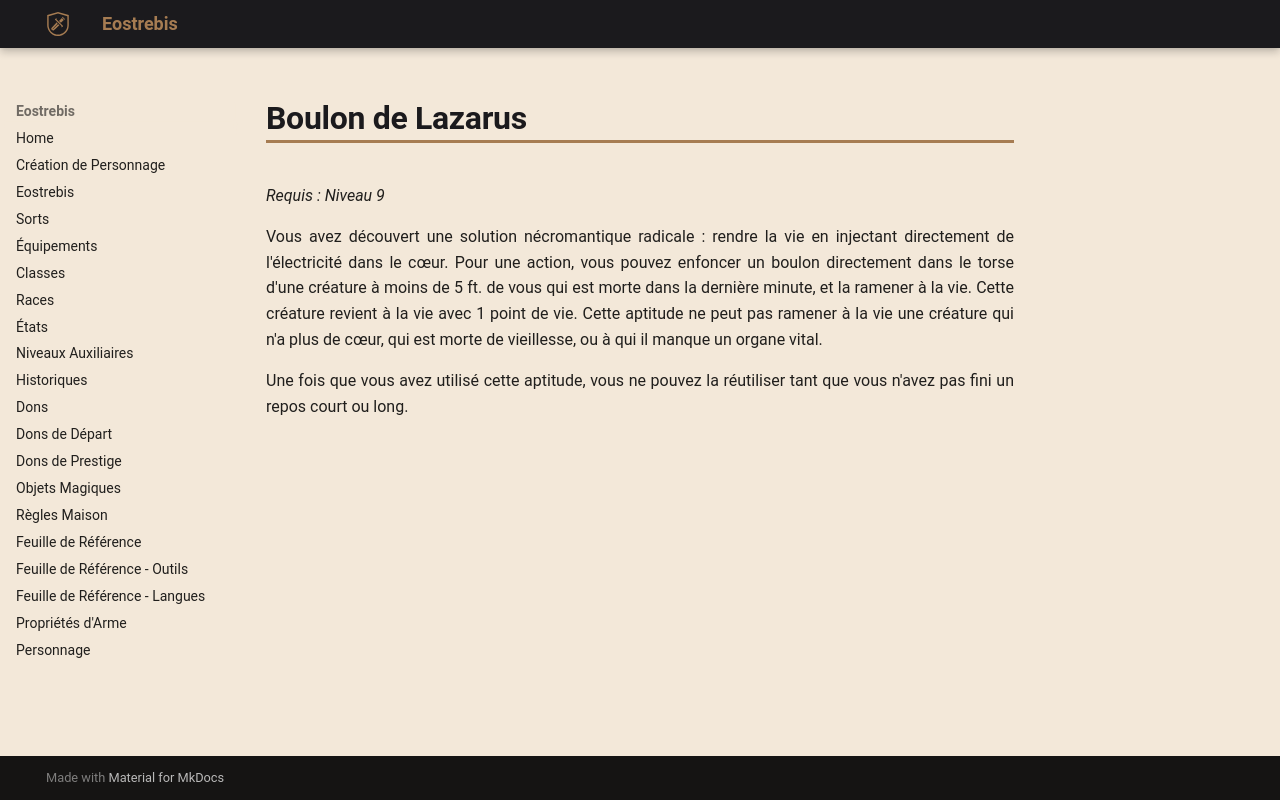

repository: Eostrebis/5e.VF · page: classes/Alchimiste/Découvertes/Boulon de Lazarus/index.html · generator: mkdocs

---
writing_status: finished
---
*Requis : Niveau 9*

Vous avez découvert une solution nécromantique radicale : rendre la vie en injectant directement de l'électricité dans le cœur. Pour une action, vous pouvez enfoncer un boulon directement dans le torse d'une créature à moins de 5 ft. de vous qui est morte dans la dernière minute, et la ramener à la vie. Cette créature revient à la vie avec 1 point de vie. Cette aptitude ne peut pas ramener à la vie une créature qui n'a plus de cœur, qui est morte de vieillesse, ou à qui il manque un organe vital.

Une fois que vous avez utilisé cette aptitude, vous ne pouvez la réutiliser tant que vous n'avez pas fini un repos court ou long.
